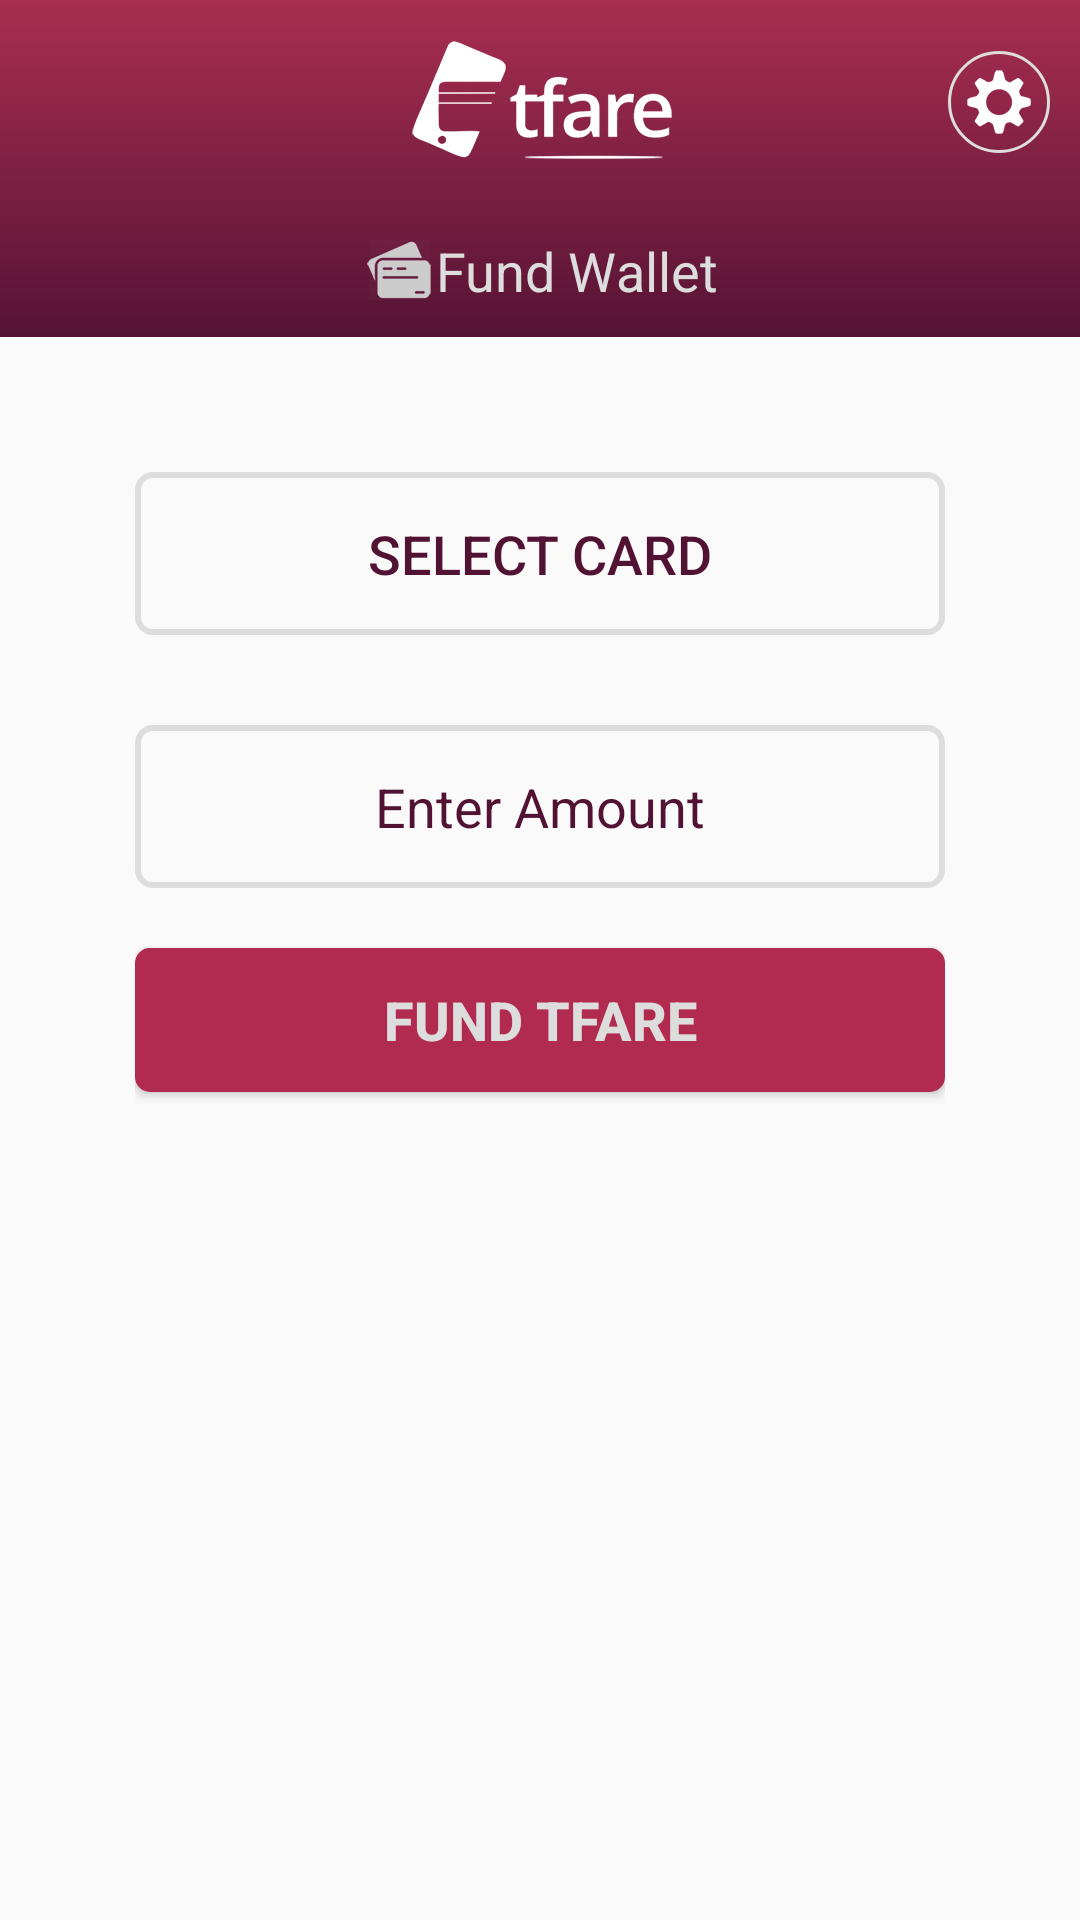

The Android layout XML behind this screen, and the referenced resources:
<!-- AndroidManifest.xml: application theme AppTheme -->
<!-- res/layout/fundwallet_activity.xml -->
<?xml version="1.0" encoding="utf-8"?>
<LinearLayout xmlns:android="http://schemas.android.com/apk/res/android"
    android:orientation="vertical" android:layout_width="match_parent"
    android:layout_height="match_parent">

    <LinearLayout
        android:id="@+id/header"
        android:layout_width="match_parent"
        android:layout_height="wrap_content"
        android:background="@drawable/purple_gradient_bg"
        android:orientation="vertical"
        android:gravity="center_horizontal"
        >
        <RelativeLayout
            android:layout_width="match_parent"
            android:layout_height="wrap_content">
            
            <ImageView
                android:layout_width="wrap_content"
                android:layout_height="wrap_content"
                android:src="@mipmap/app_logo"
                android:layout_centerInParent="true"
                android:padding="10dp"
                />
            <ImageButton
                android:id="@+id/settings_btn"
                android:layout_width="wrap_content"
                android:layout_height="wrap_content"
                android:src="@mipmap/settings_icon"
                android:layout_alignParentRight="true"
                android:layout_alignParentEnd="true"
                android:padding="5dp"
                android:layout_marginRight="10dp"
                android:layout_marginEnd="10dp"
                android:layout_centerVertical="true"
                android:background="@drawable/circular_btn_bg_selector"/>
        </RelativeLayout>

        <TextView
            android:id="@+id/activity_label"
            android:layout_width="wrap_content"
            android:layout_height="wrap_content"
            android:gravity="center"
            android:padding="10dp"
            android:textColor="@color/light_bg"
            android:textSize="@dimen/moderate_txt"
            android:drawableLeft="@mipmap/fundwallet_label_ic"
            android:drawableStart="@mipmap/fundwallet_label_ic"
            android:text="@string/fund_wallet"/>
    </LinearLayout>

    <LinearLayout
        android:id="@+id/main_content"
        android:layout_width="match_parent"
        android:layout_height="match_parent"
        android:layout_margin="40dp"
        android:orientation="vertical"
        android:gravity="center_horizontal"
        android:padding="5dp">
        
        <Button
            android:id="@+id/select_card"
            android:layout_width="match_parent"
            android:layout_height="wrap_content"
            android:padding="15dp"
            android:gravity="center"
            android:textSize="@dimen/moderate_txt"
            android:textStyle="normal"
            android:textColor="@color/dark_bg"
            android:layout_marginBottom="20dp"
            android:background="@drawable/rectangular_btn_bg_selector"
            android:text="@string/select_card"/>

        <EditText
            android:id="@+id/enter_amount"
            android:layout_width="match_parent"
            android:layout_height="wrap_content"
            android:inputType="number"
            android:padding="15dp"
            android:gravity="center"
            android:layout_marginTop="10dp"
            android:textSize="@dimen/moderate_txt"
            android:textStyle="normal"
            android:textColor="@color/dark_bg"
            android:layout_marginBottom="20dp"
            android:textColorHint="@color/dark_bg"
            android:background="@drawable/edittext_bg"
            android:hint="@string/enter_amount"/>

        <Button
            android:id="@+id/fund_tfare"
            android:layout_width="match_parent"
            android:layout_height="wrap_content"
            android:textSize="@dimen/moderate_txt"
            android:textStyle="bold"
            android:padding="10dp"
            android:textColor="@color/light_bg"
            android:background="@drawable/purple_btn_bg_selector"
            android:text="@string/fund_tfare"/>

        <TextView
            android:id="@+id/error_display_area"
            android:layout_width="wrap_content"
            android:layout_height="wrap_content"
            android:visibility="gone"
            android:textSize="12dp"
            android:layout_marginTop="10dp"
            android:layout_marginBottom="10dp"
            android:textColor="@color/errorColor"/>
        <ProgressBar
            android:id="@+id/loading_spinner"
            android:layout_width="wrap_content"
            android:layout_height="wrap_content"
            android:visibility="invisible"/>

    </LinearLayout>

</LinearLayout>
<!-- resources referenced by this layout -->
<resources>
  <color name="dark_bg">#511233</color>
  <color name="errorColor">#cf1e1e</color>
  <color name="light_bg">#DDDDDD</color>
  <dimen name="moderate_txt">18sp</dimen>
  <!-- drawable edittext_bg (drawable) -->
  <?xml version="1.0" encoding="utf-8" ?>
  <shape xmlns:android="http://schemas.android.com/apk/res/android"
      android:thickness="0dp"
      android:shape="rectangle">
      <stroke android:width="2dp"
          android:color="#DDDDDD"/>
      <corners android:radius="5dp" />
      <solid
          android:color="@color/transparent"/>
  </shape>
  <!-- drawable purple_gradient_bg (drawable) -->
  <?xml version="1.0" encoding="utf-8" ?>
  <shape xmlns:android="http://schemas.android.com/apk/res/android"
      android:thickness="0dp"
      android:shape="rectangle">
      <gradient
          android:endColor="#A92E51"
          android:startColor="#551334"
          android:angle="90"
          />
  </shape>
  <string name="enter_amount">Enter Amount</string>
  <string name="fund_tfare">Fund Tfare</string>
  <string name="fund_wallet">Fund Wallet</string>
  <string name="select_card">Select Card</string>
  <style name="AppTheme" parent="Theme.AppCompat.Light.DarkActionBar">
          
          <item name="colorPrimary">@color/colorPrimary</item>
          <item name="colorPrimaryDark">@color/colorPrimaryDark</item>
          <item name="colorAccent">@color/colorAccent</item>
      </style>
  <!-- drawable circular_btn_bg_default (drawable) -->
  <?xml version="1.0" encoding="utf-8"?>
  <shape xmlns:android="http://schemas.android.com/apk/res/android"
      android:shape="oval"
      android:thickness="0dp">
  
      <stroke
          android:width="1dp"
          android:color="#DDDDDD"
          />
  
      <solid
          android:color="@color/transparent"
          />
  
  </shape>
  <!-- drawable circular_btn_bg_active (drawable) -->
  <?xml version="1.0" encoding="utf-8"?>
  <shape xmlns:android="http://schemas.android.com/apk/res/android"
      android:shape="oval"
      android:thickness="0dp">
  
      <stroke
          android:width="1dp"
          android:color="#DDDDDD"
          />
  
      <solid
          android:color="#CCCCCC"
          />
  
  </shape>
  <color name="transparent">#00000000</color>
  <!-- drawable purple_btn_bg_idle (drawable) -->
  <?xml version="1.0" encoding="utf-8" ?>
  <shape xmlns:android="http://schemas.android.com/apk/res/android"
      android:thickness="0dp"
      android:shape="rectangle">
      <corners android:radius="5dp" />
      <solid
          android:color="#b12a4f"/>
  </shape>
  <!-- drawable purple_btn_bg_active (drawable) -->
  <?xml version="1.0" encoding="utf-8" ?>
  <shape xmlns:android="http://schemas.android.com/apk/res/android"
      android:thickness="0dp"
      android:shape="rectangle">
      <corners android:radius="5dp" />
      <solid
          android:color="#e06989"/>
  </shape>
  <!-- drawable edittext_bg_pressed (drawable) -->
  <?xml version="1.0" encoding="utf-8" ?>
  <shape xmlns:android="http://schemas.android.com/apk/res/android"
      android:thickness="0dp"
      android:shape="rectangle">
      <stroke android:width="2dp"
          android:color="#DDDDDD"/>
      <corners android:radius="5dp" />
      <solid
          android:color="@color/light_press_bg"/>
  </shape>
  <!-- drawable selection_bg (drawable) -->
  <?xml version="1.0" encoding="utf-8"?>
  <shape xmlns:android="http://schemas.android.com/apk/res/android"
      android:shape="rectangle">
    <solid
        android:color="#000000FF"
        />
  </shape>
  <!-- drawable selection_bg_hover (drawable) -->
  <?xml version="1.0" encoding="utf-8"?>
  <shape xmlns:android="http://schemas.android.com/apk/res/android"
      android:shape="rectangle">
    <solid
        android:color="#D1D2D3"
        />
  </shape>
  <color name="colorPrimary">#BC2D52</color>
  <color name="colorPrimaryDark">#511233</color>
  <color name="colorAccent">#FF4081</color>
  <color name="light_press_bg">#AAAAAA</color>
</resources>
